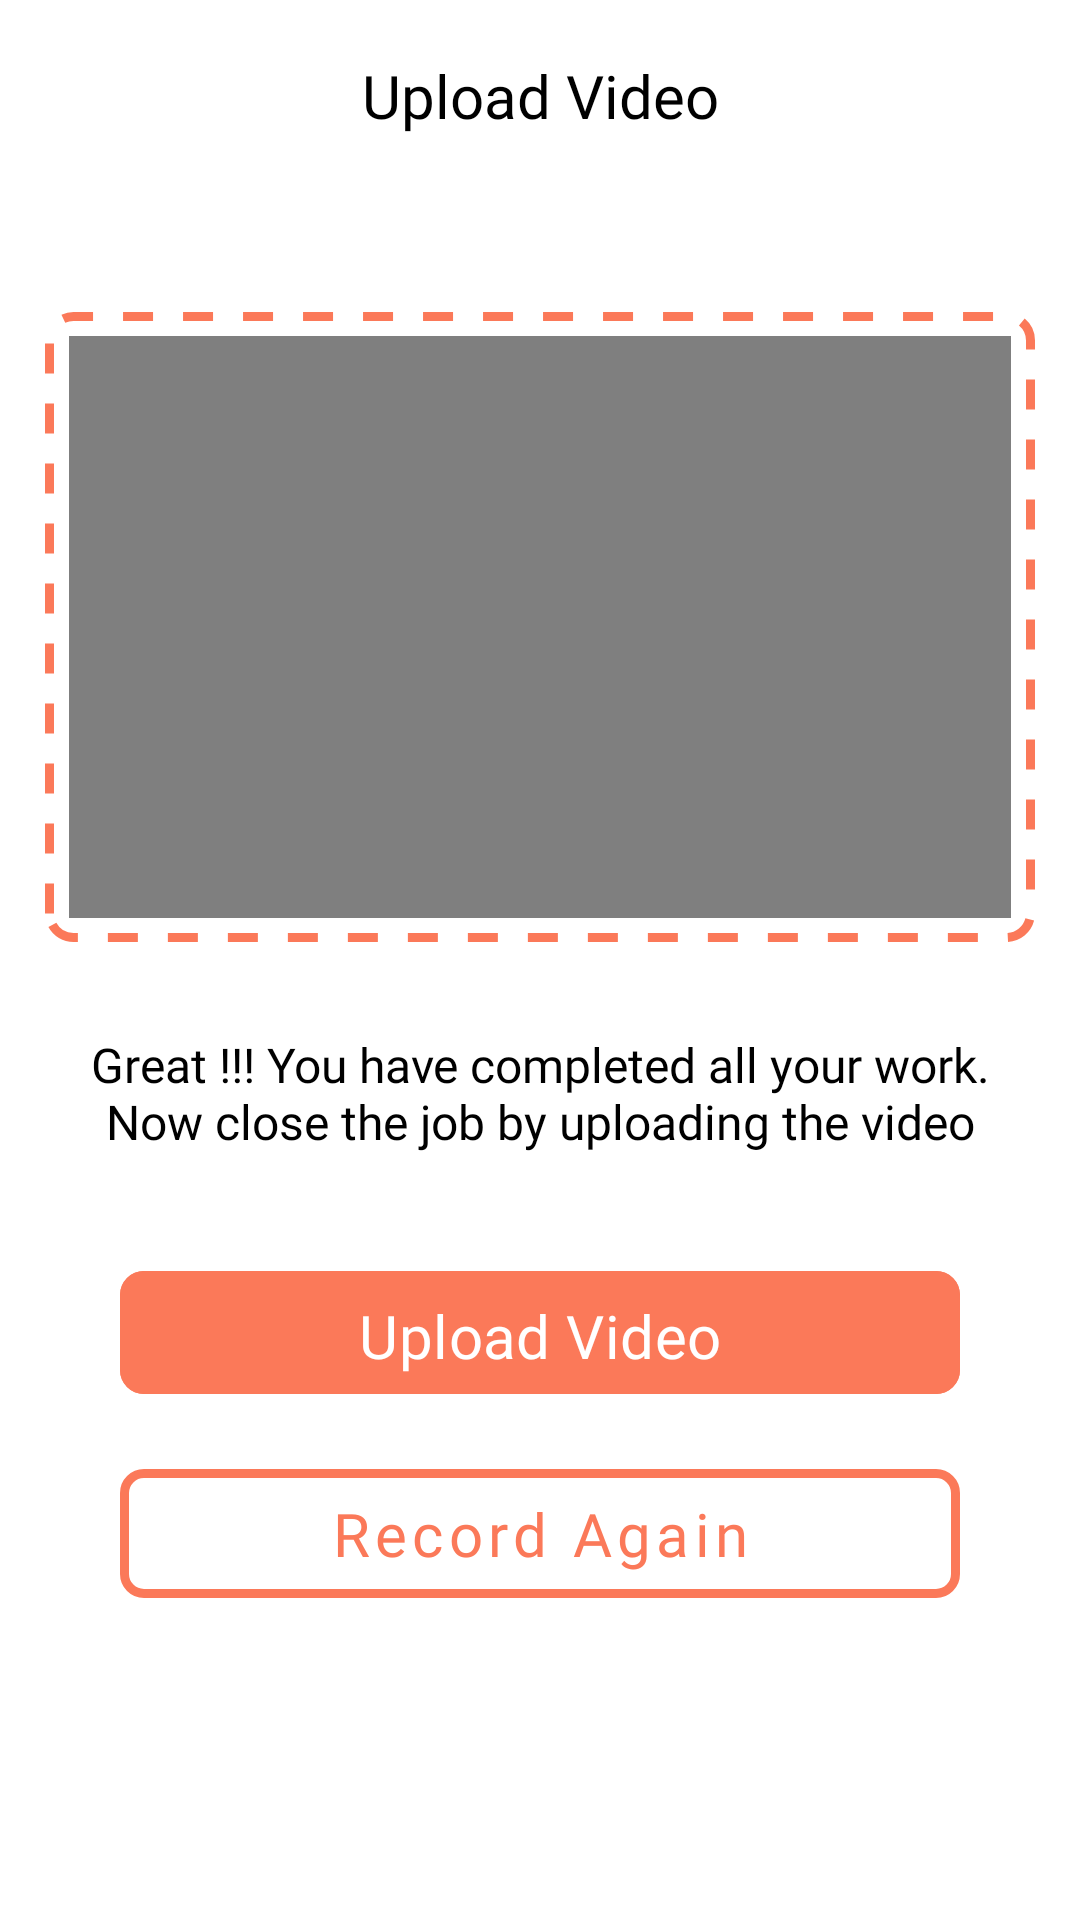

Layout XML and referenced resources for this Android screen:
<!-- AndroidManifest.xml: application theme Theme.TestUI -->
<!-- res/layout/activity_video2.xml -->
<?xml version="1.0" encoding="utf-8"?>
<androidx.constraintlayout.widget.ConstraintLayout xmlns:android="http://schemas.android.com/apk/res/android"
    xmlns:app="http://schemas.android.com/apk/res-auto"
    xmlns:tools="http://schemas.android.com/tools"
    android:id="@+id/videoActivityMain2"
    android:layout_width="match_parent"
    android:layout_height="match_parent"
    android:background="@color/white"
    tools:context=".activities.VideoActivity2">


    <com.google.android.material.appbar.AppBarLayout
        android:id="@+id/appBarLayout4"
        android:layout_width="0dp"
        android:layout_height="wrap_content"
        app:layout_constraintEnd_toEndOf="parent"
        app:layout_constraintStart_toStartOf="parent"
        app:layout_constraintTop_toTopOf="parent">

        <androidx.appcompat.widget.Toolbar
            android:id="@+id/toolbar4"
            android:layout_width="match_parent"
            android:layout_height="wrap_content"
            android:background="@color/white"
            app:layout_constraintBottom_toBottomOf="parent"
            app:layout_constraintEnd_toEndOf="parent"
            app:layout_constraintStart_toStartOf="parent"
            app:layout_constraintTop_toTopOf="parent" >

            <TextView
                android:id="@+id/titleTx6"
                android:layout_width="wrap_content"
                android:layout_height="wrap_content"
                android:text="Upload Video"
                android:textAppearance="@style/CustomToolbarTitleText"
                android:layout_gravity="center"/>

        </androidx.appcompat.widget.Toolbar>

    </com.google.android.material.appbar.AppBarLayout>

    <androidx.constraintlayout.widget.ConstraintLayout
        android:id="@+id/videoLayout"
        android:layout_width="330dp"
        android:layout_height="210dp"
        android:layout_marginTop="40dp"
        android:background="@drawable/dotted_bg"
        android:padding="8dp"
        app:layout_constraintEnd_toEndOf="parent"
        app:layout_constraintStart_toStartOf="parent"
        app:layout_constraintTop_toBottomOf="@+id/appBarLayout4">

        <FrameLayout
            android:id="@+id/videoFrame"
            android:layout_width="0dp"
            android:layout_height="0dp"
            app:layout_constraintBottom_toBottomOf="parent"
            app:layout_constraintEnd_toEndOf="parent"
            app:layout_constraintStart_toStartOf="parent"
            app:layout_constraintTop_toTopOf="parent">

            <VideoView
                android:id="@+id/videoView"
                android:layout_width="match_parent"
                android:layout_height="match_parent"
                android:layout_gravity="center"
                android:scaleType="fitCenter" />

        </FrameLayout>


    </androidx.constraintlayout.widget.ConstraintLayout>




    <TextView
        android:id="@+id/info_text"
        android:layout_width="320dp"
        android:layout_height="wrap_content"
        android:fontFamily="@font/poppins_semibold"
        android:layout_marginTop="30dp"
        android:textAlignment="center"
        android:text="Great !!! You have completed all your work. Now close the job by uploading the video"
        android:textColor="@color/black"
        android:textSize="16sp"
        app:layout_constraintEnd_toEndOf="parent"
        app:layout_constraintStart_toStartOf="parent"
        app:layout_constraintTop_toBottomOf="@+id/videoLayout" />

    <com.google.android.material.button.MaterialButton
        android:id="@+id/uploadVideoBtn"
        android:layout_width="280dp"
        android:layout_height="wrap_content"
        android:fontFamily="@font/poppins_semibold"
        android:paddingTop="8dp"
        android:layout_marginTop="35dp"
        android:text="Upload Video"
        android:backgroundTint="@color/light_orange"
        android:textSize="20sp"
        android:textColor="@color/white"
        app:cornerRadius="8dp"
        app:layout_constraintEnd_toEndOf="parent"
        app:layout_constraintStart_toStartOf="parent"
        app:layout_constraintTop_toBottomOf="@+id/info_text" />

    <com.google.android.material.button.MaterialButton
        android:id="@+id/recordAgainBtn"
        android:layout_width="280dp"
        android:layout_height="wrap_content"
        style="@style/Widget.MaterialComponents.Button.OutlinedButton"
        android:fontFamily="@font/poppins_semibold"
        android:layout_marginTop="15dp"
        android:textAllCaps="false"
        android:paddingTop="8dp"
        android:paddingBottom="8dp"
        android:text="Record Again"
        app:strokeColor="@color/light_orange"
        app:strokeWidth="3dp"
        android:textSize="20sp"
        android:textColor="@color/light_orange"
        app:cornerRadius="8dp"
        app:layout_constraintEnd_toEndOf="parent"
        app:layout_constraintStart_toStartOf="parent"
        app:layout_constraintTop_toBottomOf="@+id/uploadVideoBtn" />

</androidx.constraintlayout.widget.ConstraintLayout>
<!-- resources referenced by this layout -->
<resources>
  <color name="black">#FF000000</color>
  <color name="light_orange">#FB7959</color>
  <color name="white">#FFFFFFFF</color>
  <!-- drawable dotted_bg (drawable) -->
  <?xml version="1.0" encoding="utf-8"?>
  <shape xmlns:android="http://schemas.android.com/apk/res/android"
      android:shape="rectangle">
  
      <stroke
          android:width="3dp"
          android:color="@color/light_orange"
          android:dashWidth="10dp"
          android:dashGap="10dp"/>
  
      <corners android:radius="8dp"/>
  
  </shape>
  <style name="CustomToolbarTitleText">
          <item name="android:textColor">@color/black</item>
          <item name="fontFamily">@font/poppins_semibold</item>
          <item name="android:gravity">center</item>
          <item name="android:textSize">20sp</item>
      </style>
  <style name="Theme.TestUI" parent="Base.Theme.TestUI" />
  <style name="Base.Theme.TestUI" parent="Theme.Material3.DayNight.NoActionBar">
          
  
          <item name="colorPrimary">@color/black</item>
          <item name="colorPrimaryVariant">@color/white</item>
          <item name="android:textColorPrimary">@color/white</item>
          <item name="android:statusBarColor">@color/white</item>
          <item name="drawerArrowStyle">@style/CustomDrawerArrowStyle</item>
      </style>
  <style name="CustomDrawerArrowStyle" parent="Widget.AppCompat.DrawerArrowToggle">
          <item name="spinBars">true</item>
          <item name="color">@android:color/black</item>
      </style>
</resources>
